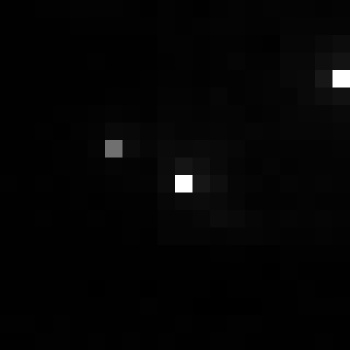

The table this chart was drawn from, first rows:
, xmin, ymin, lat, lon, area, perimeter, max_nanowatts, min_nanowatts, moonlight_illumination, clear_sky_confidence, mean_nanowatts
0, 734, 3103, -4.029, -4.029, 1.0, 0.0, 45.96, 0.2756, 11.82, 0.0, 1.262
